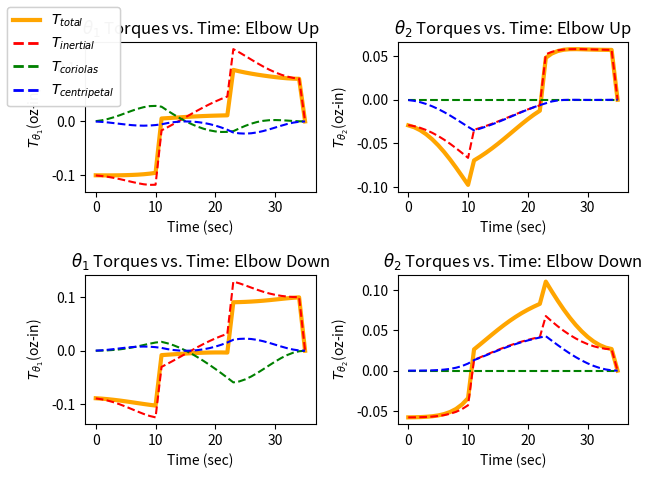

This chart was generated by the following Python code:
# [redacted]
# ECES T580 Applied Robotics
# Programming Assignment 4
#   Determine torque characteristics of the manipulator using Lagrangian Dynamics
import math
import matplotlib.pyplot as plt
from matplotlib.lines import Line2D

# [redacted]
# with slight modification to make it fit for this application
def mmult(matrix_A, matrix_B):
    product = [] 
    n = len(matrix_A)
    m = len(matrix_A[0])
    try:
        l = len(matrix_B[0])
    except TypeError:
        l = 1
    if (m == len(matrix_B)):
        product = []
        for r in range(n):
            product.append([])
            for c in range(l):
                product[r].append([])
        for i in range(n):
            for j in range(l):
                sum = 0
                for k in range(m):
                    sum += matrix_A[i][k]*matrix_B[k][j]
                product[i][j] = sum
    return product

# Generates X and Y values for an arbitray line according to Ax+B=y
def linear_gen(a, b, x_step=0.1, x_init=0, x_final=1):
    xs = []
    ys = []
    if x_init == x_final or x_step == 0:
        return xs, ys
    if x_step < 0:
        x_step = -1*x_step
    if x_final < x_init:
        temp = x_final
        x_final = x_init
        x_init = temp
    this_x = x_init
    for i in range(math.ceil((x_final-x_init)/x_step)+1):
        xs.append(this_x)
        ys.append(a*this_x+b)
        this_x = this_x + x_step
    return xs, ys

# Generates X and Y values for an arbitrary ellipse according to ((x-x_0)/a)^2+((y-y_0)/b)^2=r^2
def ellipse_gen(a=1, b=1, r=1, center_x=0, center_y=0, x_step=0.1, x_init=0, x_final=1):
    xs = []
    ys = []
    if x_init == x_final or x_step == 0 or a == 0 or b == 0 or r == 0:
        return xs, ys
    if x_step < 0:
        x_step = -1*x_step
    if x_final < x_init:
        temp = x_final
        x_final = x_init
        x_init = temp
    # this_x = x_init
    for i in range(math.ceil((x_final-x_init)/x_step)+1):
        this_x = round(i*x_step + x_init, 5)
        med = (a**2)*(b**2)*((a**2)*(r**2)-(center_x**2)+2*center_x*this_x-(this_x**2))
        if med < 0:
            continue
        xs.append(this_x)
        ys.append(((a**2)*center_y-math.sqrt(med))/(a**2))
        xs.append(this_x)
        ys.append(((a**2)*center_y+math.sqrt(med))/(a**2))
        # this_x = this_x + x_step
    return xs, ys

#Determines the link angles of a two-link manipulator for an array of end-effector positions
def two_link_inverse_kinematics(x_vals, y_vals, length_1, length_2, elbow_up=True):
    #Set epsilon value for 'close enough' approximations
    epsilon = 1e-10
    theta_1s = []
    theta_2s = []
    if not len(x_vals)==len(y_vals):
        return theta_1s, theta_2s
    if elbow_up:
        sigma = 1
    else:
        sigma = -1

    #For every test point (TP), determine if it is reachable
    # and if it is, determine the angles
    for i in range(len(x_vals)):
        this_x = x_vals[i]
        this_y = y_vals[i]
        med_root = math.sqrt((this_x**2)+(this_y**2))

        #Is the TP unreachable (out of manipulator's range)
        if (med_root > (length_1+length_2)):
            theta_1s.append(False)
            theta_2s.append(False)
            continue

        #Solve for nonlinear equation
        gamma = math.atan2((-1)*this_y/med_root,(-1)*this_x/med_root)
        med_cos = ((this_x**2)+(this_y**2)+(length_1**2)-(length_2**2))/(-2*length_1*med_root)
        if med_cos > 1:
            med_cos = 1
        elif med_cos < -1:
            med_cos = -1

        #Solve for both Theta_1s
        this_theta_1 = gamma + sigma*math.acos(med_cos)
        this_theta_1_opp = gamma + (-1*sigma)*math.acos(med_cos)

        #Check all combinations of Theta_1s to find the real solution
        found = False
        for possible_theta_1_first in [this_theta_1, this_theta_1_opp]:
            if found:
                break
            for possible_theta_1_second in [this_theta_1, this_theta_1_opp]:
                med_cos = (this_x - length_1*math.cos(possible_theta_1_first))/length_2
                med_sin = (this_y - length_1*math.sin(possible_theta_1_second))/length_2
                this_theta_2 = math.atan2(med_sin, med_cos)-this_theta_1
                anticipated_x_first = length_1*math.cos(possible_theta_1_first)+\
                    length_2*math.cos(possible_theta_1_first+this_theta_2)
                anticipated_y_first = length_1*math.sin(possible_theta_1_first)+\
                    length_2*math.sin(possible_theta_1_first+this_theta_2)
                anticipated_x_second = length_1*math.cos(possible_theta_1_second)+\
                    length_2*math.cos(possible_theta_1_second+this_theta_2)
                anticipated_y_second = length_1*math.sin(possible_theta_1_second)+\
                    length_2*math.sin(possible_theta_1_second+this_theta_2)
                if (abs(anticipated_x_first-this_x)<epsilon) and (abs(anticipated_y_first-this_y)<epsilon):
                    theta_1s.append(possible_theta_1_first)
                    theta_2s.append(this_theta_2)
                    found = True
                    break
                if (abs(anticipated_x_second-this_x)<epsilon) and (abs(anticipated_y_second-this_y)<epsilon):
                    theta_1s.append(possible_theta_1_second)
                    theta_2s.append(this_theta_2)
                    found = True
                    break
        if not found:
            theta_1s.append(False)
            theta_2s.append(False)
    return theta_1s, theta_2s

#Determines the link angles of a two-link manipulator for a given velocity and position profile using Jacobian matrices
def two_link_jacobian_kinematics(time, pos_prof, vel_prof, length_1, length_2, sample_time=0.05, elbow_up=True):
    theta_1s = []
    theta_2s = []
    #Emulate encoder's reading initial value of joint angles
    theta_1_old, theta_2_old = two_link_inverse_kinematics([pos_prof[0][0]], [pos_prof[1][0]],\
        length_1, length_2, elbow_up)
    theta_1_old = theta_1_old[0]
    theta_2_old = theta_2_old[0]
    theta_1s.append(theta_1_old)
    theta_2s.append(theta_2_old)
    for i in range(len(time)-1):
        det = (length_1*length_2*math.sin(theta_2_old))
        # jacobian = [\
        #     [-1*length_1*math.sin(theta_1_old)-length_2*math.sin(theta_1_old+theta_2_old),\
        #     -1*length_2*math.sin(theta_1_old+theta_2_old)],\
        #     [length_1*math.cos(theta_1_old)+length_2*math.cos(theta_1_old+theta_2_old),\
        #     length_2*math.cos(theta_1_old+theta_2_old)]]
        inv_jacobian = [\
            [(length_2*math.cos(theta_1_old+theta_2_old))/det,\
            (length_2*math.sin(theta_1_old+theta_2_old))/det],\
            [-1*(length_1*math.cos(theta_1_old)+length_2*math.cos(theta_1_old+theta_2_old))/det,\
            -1*(length_1*math.sin(theta_1_old)+length_2*math.sin(theta_1_old+theta_2_old))/det]]
        p_dot = [[vel_prof[0][i]], [vel_prof[1][i]]]
        q_dot = mmult(inv_jacobian, p_dot)
        delta_theta_1 = sample_time*q_dot[0][0]
        delta_theta_2 = sample_time*q_dot[1][0]
        theta_1s.append(theta_1_old+delta_theta_1)
        theta_2s.append(theta_2_old+delta_theta_2)
        theta_1_old = theta_1s[-1]
        theta_2_old = theta_2s[-1]
    return theta_1s, theta_2s

#Takes position vectors and a time vector to extrapolate a velocity vector
# Note: assumes zero end velocity
# Note: not physically accurate
def position_to_velocity(time, positions_x, positions_y):
    if not (len(positions_x) == len(positions_y) == len(time)):
        print("Please provide equal sized vectors!")
        return [False], [False]
    v_end = 0
    v1s = []
    v2s = []
    for idx in range(len(time)-1):
        v1s.append((positions_x[idx+1]-positions_x[idx])/(time[idx+1]-time[idx]))
        v2s.append((positions_y[idx+1]-positions_y[idx])/(time[idx+1]-time[idx]))
    v1s.append(v_end)
    v2s.append(v_end)
    return [v1s, v2s]

#Takes position vectors and a time vector to extrapolate a velocity vector (Note, not physically accurate)
# Note: assumes zero end acceleration
# Note: not physically accurate
def position_to_acceleration(time, positions_x, positions_y):
    if not (len(positions_x) == len(positions_y) == len(time)):
        print("Please provide equal sized vectors!")
        return [False], [False]
    [velocities_1, velocities_2] = position_to_velocity(time, positions_x, positions_y)
    accel_end = 0
    a1s = []
    a2s = []
    for idx in range(len(time)-1):
        a1s.append((velocities_1[idx+1]-velocities_1[idx])/(time[idx+1]-time[idx]))
        a2s.append((velocities_2[idx+1]-velocities_2[idx])/(time[idx+1]-time[idx]))
    a1s.append(accel_end)
    a2s.append(accel_end)
    return [a1s, a2s]

#Generates 2 plots: 
#   Top Plots (Plots 1): Showing RR manipulator in physical space with 2 links extending to test pionts
#   Bottom Plots (Plots 2) Creating plots showcasing theta_1/2 vs x/y for elbow up and down positions
#   Option: inverse_kinematics for True, jacobian for False
def plot_kinematic_figures(tp_xs, tp_ys, length_1, length_2, origin, figure_num=1, inverse_kinematics=True, \
    sample_time=0.05, total_time=1.8):
    #Set up plot values
    fig = plt.figure(figure_num)
    subplots = [242, 245, 246, 243, 247, 248]
    titles = ['Elbow Up : Space', r'Elbow Up : X, Y and $\theta_1$', r'Elbow Up : X, Y and $\theta_2$',
        'Elbow Down : Space', r'Elbow Down : X, Y and $\theta_1$', r'Elbow Down : X, Y and $\theta_2$']
    xlabels = ['x', 'x,y', 'x,y', 'x', 'x,y', 'x,y']
    ylabels = ['y', r'$\theta_1$ (deg)', r'$\theta_2$ (deg)', 'y', r'$\theta_1$ (deg)', r'$\theta_2$ (deg)']
    iter = 0
    for elbow in [True, False]:
        if inverse_kinematics:
            theta_1s, theta_2s = two_link_inverse_kinematics(tp_xs, tp_ys, length_1, length_2, elbow_up=elbow)
        else:
            time_array, pos_xy, vel_xy, acc_xy = trap_profile_gen_test_points([tp_xs[0], tp_ys[0]],\
                 [tp_xs[-1], tp_ys[-1]], total_time, sample_time)
            theta_1s, theta_2s = two_link_jacobian_kinematics(time_array, pos_xy, vel_xy,\
                link_lengths, link_lengths, sample_time=sample_time, elbow_up=elbow)            
        
        #Remove any areas the manipulator cannot reach
        relevant_xs = []
        relevant_theta_1s = []
        relevant_ys = []
        relevant_theta_2s = []
        enum = 0
        for theta in theta_1s:
            if theta is not False:
                relevant_xs.append(tp_xs[enum])
                relevant_theta_1s.append(theta)
            enum = enum + 1
        enum = 0
        for theta in theta_2s:
            if theta is not False:
                relevant_ys.append(tp_ys[enum])
                relevant_theta_2s.append(theta)
            enum = enum + 1
        theta_1s = relevant_theta_1s
        theta_2s = relevant_theta_2s

        # Plot physical space drawings test points
        axis = fig.add_subplot(subplots[iter])
        axis.set_aspect('equal', adjustable='box')
        plt.scatter(relevant_xs, relevant_ys, s=8, c='indigo')
        plt.scatter(origin[0], origin[1], s=8, c='maroon')
        plt.xlabel(xlabels[iter])
        plt.ylabel(ylabels[iter])
        plt.xlim([-5, 10])
        plt.ylim([-10, 10])
        plt.title(titles[iter])
        # Plot physical space drawings of links 1 and 2
        for i in range(len(theta_1s)):
                link_1_angle = theta_1s[i]
                link_2_angle = theta_1s[i]+theta_2s[i]
                link_1_start = origin
                link_1_end=[link_1_start[0]+math.cos(link_1_angle)*length_1, 
                    link_1_start[1]+math.sin(link_1_angle)*length_1]
                link_2_start = link_1_end
                link_2_end=[link_2_start[0]+math.cos(link_2_angle)*length_2, 
                    link_2_start[1]+math.sin(link_2_angle)*length_2]
                plt.plot([link_1_start[0], link_1_end[0]], [link_1_start[1], link_1_end[1]], 'g--')
                plt.plot([link_2_start[0], link_2_end[0]], [link_2_start[1], link_2_end[1]], 'b--')
        iter = iter + 1

        # Plot Thetas vs X,Y plots
        theta_1s_deg = [math.degrees(theta) for theta in theta_1s]
        theta_2s_deg = [math.degrees(theta) for theta in theta_2s]
        for angles in [theta_1s_deg, theta_2s_deg]:
            axis = fig.add_subplot(subplots[iter])
            plt.scatter(relevant_xs, angles, s=8, c=['red'])
            plt.scatter(relevant_ys, angles, s=8, c=['blue'])
            plt.xlabel(xlabels[iter])
            plt.ylabel(ylabels[iter])
            plt.xlim([-10, 10])
            plt.ylim([-360, 360])
            plt.title(titles[iter])
            iter = iter + 1
    legend_elements = [Line2D([0], [0], linestyle='--', color='g', label=r'Link 1', lw=2),
                        Line2D([0], [0], linestyle='--', color='b', label=r'Link 2', lw=2),
                        Line2D([0], [0], marker='o', color='w', label=r'Origin',
                            markerfacecolor='maroon', markersize=8),
                        Line2D([0], [0], marker='o', color='w', label=r'TP',
                            markerfacecolor='indigo', markersize=8),
                        Line2D([0], [0], marker='o', color='w', label=r'X Values',
                            markerfacecolor='red', markersize=8),
                        Line2D([0], [0], marker='o', color='w', label=r'Y Values',
                            markerfacecolor='blue', markersize=8),]
    fig.legend(handles=legend_elements, loc='upper right')
    fig.tight_layout()
    
#Generates a plot on two levels:
#   Top Plots: x vs time, dx/dt vs time, dx^2/d^2 vs time
#   Bottom Plots: y vs time, dy/dt vs time, dy^2/d^2 vs time
# Specify angles_yes to label plots by (False) Cartesian (x,y) or (True) Angular (theta_1, theta_2)
def plot_profile_characteristics(time, positions, velocities, accelerations, angles_yes = False, figure_num=1):
    figure = plt.figure(figure_num)
    subplot_num = 1
    for y_axis_vals in [positions[0], velocities[0], accelerations[0],\
        positions[1], velocities[1], accelerations[1]]:
        
        figure.add_subplot(230+subplot_num)
        if subplot_num <=3:
            dim = r'$\theta_1$' if angles_yes else r'$x$'
        else:
            dim = r'$\theta_2$' if angles_yes else r'$y$'
        plt.ylabel(dim+' (deg)') if angles_yes else plt.ylabel(dim)
        plt.xlabel('time (sec)')
        if subplot_num % 3 == 2:
            plt.title(r'$d$'+dim+r'$/dt$'+' vs. ' r'$Time$')
        elif subplot_num % 3 == 0:
            plt.title(r'$d$'+dim+r'$^2/d^2t$'+' vs. '+r'$Time$')
        else:
            plt.title(dim+' vs. ' r'$Time$')
        plt.scatter(time, y_axis_vals, s=8, c='darkorange') if angles_yes \
            else plt.scatter(time, y_axis_vals, s=8, c='limegreen')

        subplot_num = subplot_num + 1; 
    figure.tight_layout()

def plot_torque_characteristics(start, end, time, sample_time, l1, l2, m1, m2, figure_start=1, max_torque=None):
    in_oz_per_newton_meter = 141.611933
    time_array, pos_xy, vel_xy, acc_xy = trap_profile_gen_test_points(start, end, time, sample_time)
    fig = plt.figure(figure_start)
    subplot_num = 1
    for elbow in [True, False]:
        theta_1s, theta_2s = two_link_jacobian_kinematics(time_array, pos_xy, vel_xy,\
            l1, l2, sample_time=sample_time, elbow_up=elbow)
        inches_per_meter = 1/(0.0254)
        l1_m = l1/inches_per_meter
        l2_m = l2/inches_per_meter
        [torques_theta_1, torques_theta_2] = torque_by_lagrangian(theta_1s, theta_2s, m1, m2, \
            l1_m, l2_m, time_array)
        for torques in [torques_theta_1, torques_theta_2]:
            fig.add_subplot(220+subplot_num)
            #Make sure we plot in oz-in
            torque_total = [torques[0][k]*in_oz_per_newton_meter for k in range(len(torques[0]))]
            torque_inertial = [torques[1][k]*in_oz_per_newton_meter for k in range(len(torques[1]))]
            torque_coriolis = [torques[2][k]*in_oz_per_newton_meter for k in range(len(torques[2]))]
            torque_centripetal = [torques[3][k]*in_oz_per_newton_meter for k in range(len(torques[3]))]
            plt.plot(time_array, torque_total, 'orange', label=r'T_(total)', linewidth=3)
            plt.plot(time_array, torque_inertial, 'r--', label=r'T_(inertial)')
            plt.plot(time_array, torque_coriolis, 'g--', label=r'T_(coriolis)')
            plt.plot(time_array, torque_centripetal, 'b--', label=r'T_(centripetal)')
            if elbow:
                if subplot_num%2 == 1:
                    plt.title(r'$\theta_1$'+r' Torques vs. Time: Elbow Up')
                    plt.ylabel(r'$T_{\theta_1}$'+r'(oz-in)')
                else:
                    plt.title(r'$\theta_2$'+r' Torques vs. Time: Elbow Up')
                    plt.ylabel(r'$T_{\theta_2}$'+r'(oz-in)')
            else:
                if subplot_num%2 == 1:
                    plt.title(r'$\theta_1$'+r' Torques vs. Time: Elbow Down')
                    plt.ylabel(r'$T_{\theta_1}$'+r'(oz-in)')
                else:
                    plt.title(r'$\theta_2$'+r' Torques vs. Time: Elbow Down')
                    plt.ylabel(r'$T_{\theta_2}$'+r'(oz-in)')
            if not max_torque == None:
                #Assume max_torque given as in-oz
                plt.hlines(max_torque, time_array[0], time_array[-1], colors='m', linewidth=1)
                plt.hlines(-1*max_torque, time_array[0], time_array[-1], colors='m', linewidth=1)
            plt.xlabel("Time (sec)")
            subplot_num = subplot_num+1
        if not max_torque == None:
            legend_elements = [Line2D([0], [0], linestyle='-', color='orange', label=r'$T_{total}$', lw=3),
                            Line2D([0], [0], linestyle='--', color='r', label=r'$T_{inertial}$', lw=2),
                            Line2D([0], [0], linestyle='--', color='g', label=r'$T_{coriolas}$', lw=2),
                            Line2D([0], [0], linestyle='--', color='b', label=r'$T_{centripetal}$', lw=2),
                            Line2D([0], [0], linestyle='-', color='m', label=r'$T_{stall}$', lw=1)]
        else:
            legend_elements = [Line2D([0], [0], linestyle='-', color='orange', label=r'$T_{total}$', lw=3),
                            Line2D([0], [0], linestyle='--', color='r', label=r'$T_{inertial}$', lw=2),
                            Line2D([0], [0], linestyle='--', color='g', label=r'$T_{coriolas}$', lw=2),
                            Line2D([0], [0], linestyle='--', color='b', label=r'$T_{centripetal}$', lw=2)]
        fig.legend(handles=legend_elements, loc='upper left')
        fig.tight_layout()
    pass

#Generates a trapezoidal velocity profile
#  Acceleration time : ta
#  Constant velocity region time : tcv
#  Decceleration time : td; unused; is set equal to ta
#  Displacement: displacement;  in units specified
#  Sample Time: sample_time; how long it takes to complete path
#Returns:
#   Time Points array, positions array, velocity array, acceleration array
def trap_profile_gen(ta, tcv, td, displacement, sample_time): 
    #Adapted from Matlab (Credit: T. Chmielewski)
    #Time to nearest increment
    time_accel = round(ta/sample_time)*sample_time
    # time_deccel = round(td/sample_time)*sample_time
    time_deccel = time_accel #Force equal accel/deccel times
    time_const_vel = round(tcv/sample_time)*sample_time

    total_time = time_accel+time_const_vel+time_deccel
    vel_max = displacement/(time_accel+time_const_vel)
    accel_max = vel_max/time_accel
    deccel_max = accel_max
    computed_displacement = (0.5*(time_accel+time_deccel)+time_const_vel)*vel_max

    num_updates = int(total_time/sample_time)

    times = []
    accels = []
    velocities = []
    positions = []

    a_prev = 0
    v_prev = 0
    x_prev = 0
    x_now = 0

    xtra_count_num = 0
    #Determine the time vector
    for time in range(num_updates+xtra_count_num):
        t_now = time*sample_time
        times.append(time)
        #Acceleration
        if (t_now < time_accel) and (t_now >= 0):
            a_now = accel_max
        elif (t_now >= (time_accel+time_const_vel)) and (t_now >= 0):
            a_now = -1*deccel_max
        else:
            a_now = 0

        #Velocity
        v_now = v_prev + sample_time*a_now
        x_now = x_prev + (sample_time/2)*(v_now+v_prev) #Trapezoidal
        accels.append(a_now)
        velocities.append(v_now)
        positions.append(x_now)
        v_prev = v_now
        x_prev = x_now
    
    position_error = computed_displacement - x_now
    if (abs(position_error) > 0):
        print("Position Error: "+str(position_error))
    return [times, positions, velocities, accels]

#Generates a trapezoidal velocity profile like trap_profile_gen with 1/3-1/3-1/3 times
def trap_profile_gen_ez(total_time, displacement, sample_time):
    return trap_profile_gen(total_time/3.0, total_time/3.0, total_time/3.0,\
        displacement, sample_time)

#Generates position, velocity, and acceleration arrays with respect to each degree of freedom (2; x, y)
#Returns same as trap_profile_gen, but position, velocity, and acceleration has internal arrays for x and y
def trap_profile_gen_test_points(start_point, end_point, total_time, sample_time):
    displacement = math.sqrt((end[0]-start[0])**2 + (end[1]-start[1])**2)
    time_array, x_array, v_array, a_array = trap_profile_gen_ez(total_time, displacement, sample_time)

    position_profile = [[], []]
    velocity_profile = [[], []]
    acceleration_profile = [[], []]
    angle_from_start = math.atan((end_point[1]-start_point[1])/(end_point[0]-start_point[0]))
    for position in x_array:
        position_profile[0].append(start_point[0]+position*math.cos(angle_from_start))
        position_profile[1].append(start_point[1]+position*math.sin(angle_from_start))
    for velocity in v_array:
        velocity_profile[0].append(velocity*math.cos(angle_from_start))
        velocity_profile[1].append(velocity*math.sin(angle_from_start))
    for acceleration in a_array:
        acceleration_profile[0].append(acceleration*math.cos(angle_from_start))
        acceleration_profile[1].append(acceleration*math.sin(angle_from_start))

    return [time_array, position_profile, velocity_profile, acceleration_profile]

#Calculates the torques experienced at each joint points
#Returns:
#   A 3D array. Each row corresponds to theta_1 and then theta_2
#   Each row contains 4 sub arrays
#       [[[total_torque_1], [interial_torque_1], [coriolis_torque_1], [centripetal_torque_1]];
#       [[total_torque_2], [interial_torque_2], [coriolis_torque_2], [centripetal_torque_2]]
def torque_by_lagrangian(theta_1s, theta_2s, mass_1, mass_2, length_1, length_2, time_array):
    theta_dot_array = position_to_velocity(time_array, theta_1s, theta_2s)
    theta_ddot_array = position_to_acceleration(time_array, theta_1s, theta_2s)
    torque_total_1 = []
    torque_inertial_1 = []
    torque_coriolis_1 = []
    torque_centripetal_1 = []
    torque_total_2 = []
    torque_inertial_2 = []
    torque_coriolis_2 = []
    torque_centripetal_2 = []
    for i in range(2):
        for j in range(len(time_array)):
            [d1, d2, m1, m2] = [length_1, length_2, mass_1, mass_2]
            [theta_1, theta_2] = [theta_1s[j], theta_2s[j]]
            [theta_dot_1, theta_dot_2] = [theta_dot_array[0][j], theta_dot_array[1][j]]
            [theta_ddot_1, theta_ddot_2] = [theta_ddot_array[0][j], theta_ddot_array[1][j]]
            if i == 0:
                inertial = theta_ddot_1*(
                    (d1**2)*(m1+m2)+
                    m2*(d2**2)+
                    2*m2*d1*d2*math.cos(theta_2)
                )
                coupled_inertial = theta_ddot_2*(
                    m2*(d2**2)+
                    m2*d1*d2*math.cos(theta_2)
                )
                coriolis = theta_dot_1*theta_dot_2*(
                    2*m2*d1*d2*math.sin(theta_2)
                )
                centripetal = (theta_dot_2**2)*(
                    m2*d1*d2*math.sin(theta_2)
                )
                torque_inertial_1.append(inertial+coupled_inertial)
                torque_coriolis_1.append(-1*coriolis)
                torque_centripetal_1.append(-1*centripetal)
                torque_total_1.append(inertial+coupled_inertial-coriolis-centripetal)
            elif i == 1:
                inertial = theta_ddot_1*(
                    m2*(d2**2)+
                    m2*d1*d2*math.cos(theta_2)
                )
                coupled_inertial = theta_ddot_2*(
                    m2*(d2**2)
                )
                coriolis = 0
                centripetal = (theta_dot_1**2)*(
                    m2*d1*d2*math.sin(theta_2)
                )
                torque_inertial_2.append(inertial+coupled_inertial)
                torque_coriolis_2.append(-1*coriolis)
                torque_centripetal_2.append(-1*centripetal)
                torque_total_2.append(inertial+coupled_inertial-coriolis-centripetal)
            else:
                pass
    return [[torque_total_1, torque_inertial_1, torque_coriolis_1, torque_centripetal_1], 
            [torque_total_2, torque_inertial_2, torque_coriolis_2, torque_centripetal_2]]

if __name__ == "__main__":
    #Configure system characteristics
    start = [2, 8]
    end = [9, 2]
    manipulator_base_origin = [0, 0]
    link_lengths = 5 #inches
    m1 = 1 #kg
    m2 = 4*m1 #kg
    stall_torque_top = 56.93 #oz-in
    stall_torque_bottom = 45.82 #oz-in

    # Find points on line according to velocity profile
    time = 1.8 #Seconds (Fixed for all functions)
    sample_time = 0.05 #50 milliseconds (Fixed for all functions)

    plot_torque_characteristics(start, end, time, sample_time, link_lengths, link_lengths, m1, m2, figure_start=1)
    plt.show()


    
